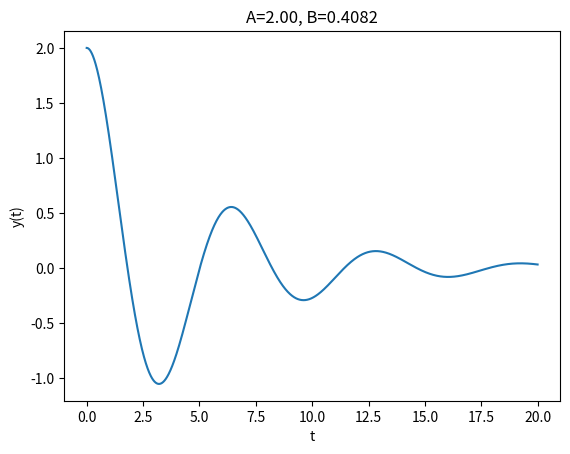

Write the Python code that produced this figure.
#!/usr/bin/env python3

import numpy as np
import matplotlib.pyplot as plt

omega_0 = 1.0
zeta = 0.2
y0 = 2.0
v0 = 0.0
omega_d = omega_0 * np.sqrt(1 - zeta**2)
A = y0
B = (v0 + zeta * omega_0 * A) / omega_d
t = np.linspace(0, 20, 2000)
y = np.exp(-zeta * omega_0 * t) * (A * np.cos(omega_d * t) + B * np.sin(omega_d * t))
plt.plot(t, y)
plt.xlabel("t")
plt.ylabel("y(t)")
plt.title(f"A={A:.2f}, B={B:.4f}")
plt.show()